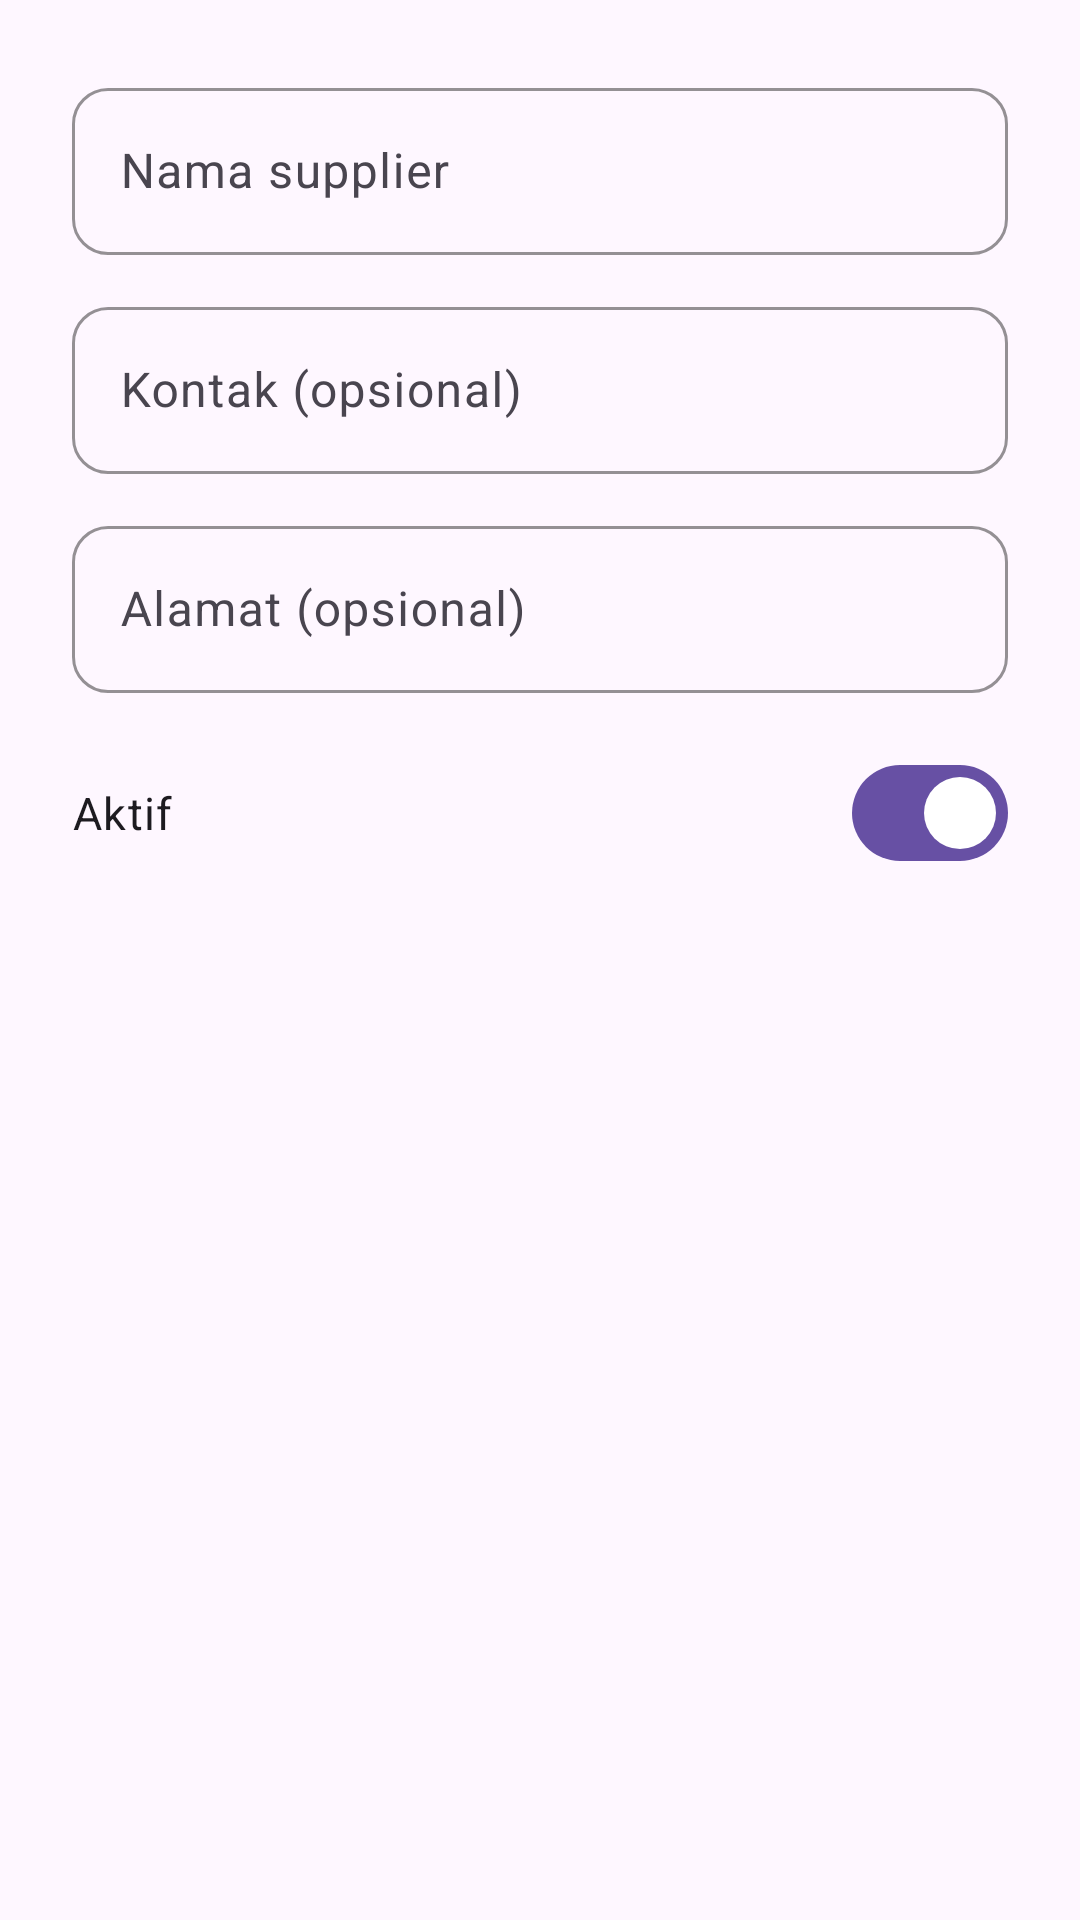

Here is an Android app screen rendered from its layout file. Give the layout XML and the strings, colors and styles it references.
<!-- AndroidManifest.xml: application theme Theme.Materialku -->
<!-- res/layout/dialog_supplier_form.xml -->
<?xml version="1.0" encoding="utf-8"?>
<ScrollView xmlns:android="http://schemas.android.com/apk/res/android"
    android:layout_width="match_parent"
    android:layout_height="wrap_content">

    <LinearLayout
        android:layout_width="match_parent"
        android:layout_height="wrap_content"
        android:orientation="vertical"
        android:padding="@dimen/spacing_xl">

        <com.google.android.material.textfield.TextInputLayout
            android:id="@+id/tilNama"
            style="@style/Widget.Materialku.TextInputLayout"
            android:layout_width="match_parent"
            android:layout_height="wrap_content"
            android:hint="@string/supplier_form_nama">

            <com.google.android.material.textfield.TextInputEditText
                android:id="@+id/etNama"
                android:layout_width="match_parent"
                android:layout_height="wrap_content"
                android:inputType="textCapWords"
                android:maxLines="1" />
        </com.google.android.material.textfield.TextInputLayout>

        <com.google.android.material.textfield.TextInputLayout
            android:id="@+id/tilKontak"
            style="@style/Widget.Materialku.TextInputLayout"
            android:layout_width="match_parent"
            android:layout_height="wrap_content"
            android:layout_marginTop="@dimen/spacing_md"
            android:hint="@string/supplier_form_kontak">

            <com.google.android.material.textfield.TextInputEditText
                android:id="@+id/etKontak"
                android:layout_width="match_parent"
                android:layout_height="wrap_content"
                android:inputType="phone"
                android:maxLines="1" />
        </com.google.android.material.textfield.TextInputLayout>

        <com.google.android.material.textfield.TextInputLayout
            android:id="@+id/tilAlamat"
            style="@style/Widget.Materialku.TextInputLayout"
            android:layout_width="match_parent"
            android:layout_height="wrap_content"
            android:layout_marginTop="@dimen/spacing_md"
            android:hint="@string/supplier_form_alamat">

            <com.google.android.material.textfield.TextInputEditText
                android:id="@+id/etAlamat"
                android:layout_width="match_parent"
                android:layout_height="wrap_content"
                android:inputType="textCapSentences|textMultiLine"
                android:maxLines="3" />
        </com.google.android.material.textfield.TextInputLayout>

        <com.google.android.material.materialswitch.MaterialSwitch
            android:id="@+id/switchAktif"
            android:layout_width="match_parent"
            android:layout_height="wrap_content"
            android:layout_marginTop="@dimen/spacing_lg"
            android:checked="true"
            android:text="@string/supplier_form_aktif"
            android:textAppearance="@style/TextAppearance.Materialku.Body" />

    </LinearLayout>

</ScrollView>
<!-- resources referenced by this layout -->
<resources>
  <dimen name="spacing_lg">16dp</dimen>
  <dimen name="spacing_md">12dp</dimen>
  <dimen name="spacing_xl">24dp</dimen>
  <string name="supplier_form_aktif">Aktif</string>
  <string name="supplier_form_alamat">Alamat (opsional)</string>
  <string name="supplier_form_kontak">Kontak (opsional)</string>
  <string name="supplier_form_nama">Nama supplier</string>
  <style name="TextAppearance.Materialku.Body" parent="TextAppearance.Material3.BodyLarge">
          <item name="android:textSize">@dimen/text_body</item>
      </style>
  <style name="Widget.Materialku.TextInputLayout" parent="Widget.Material3.TextInputLayout.OutlinedBox">
          <item name="boxCornerRadiusTopStart">@dimen/radius_input</item>
          <item name="boxCornerRadiusTopEnd">@dimen/radius_input</item>
          <item name="boxCornerRadiusBottomStart">@dimen/radius_input</item>
          <item name="boxCornerRadiusBottomEnd">@dimen/radius_input</item>
          <item name="boxStrokeColor">@color/outline</item>
      </style>
  <style name="Theme.Materialku" parent="Base.Theme.Materialku" />
  <dimen name="text_body">15sp</dimen>
  <dimen name="radius_input">12dp</dimen>
  <color name="outline">#CBD5E0</color>
  <style name="Base.Theme.Materialku" parent="Theme.Material3.DayNight.NoActionBar">
          
          
      </style>
</resources>
